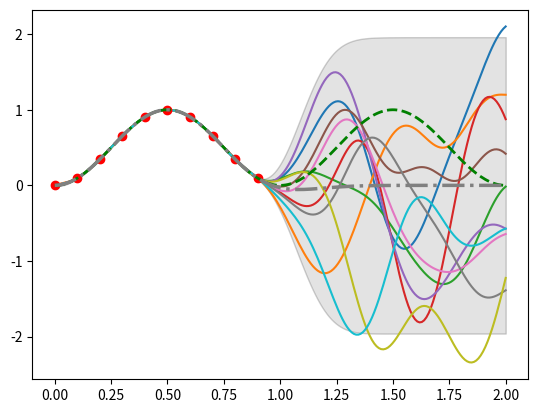

Generate this figure with matplotlib:
# -*- coding: utf-8 -*-
"""
[redacted]
"""
import numpy as np
# import matplotlib
import matplotlib.pyplot as plt


class GaussianProcess():
    """Gaussian Process simulaton for 2D data.

    This class calculates a gaussain process using the exponential kernel
    with length parameter l and variance parameter sigma. More informations
    about the background can be found in the github readme file

    Args:
        X_s (np_array): x-values of points to estimate
        X (np_array): x-values of training points
        l (float): length variable in the exp kernel
        sigma (float): variance in the exp kernel

    """
    def __init__(self, X_s, X, l=0.6, sigma=1):
        # Set class variables
        self.sigma = sigma
        self.l = l
        self.X = X
        self.X_s = X_s
        self.fun = lambda x: x
        self._calculated = 0

    def add_noise(self, noise):
        """Adds noise to the model

        Note:
            Affects only K

        Args:
            noise: Float which determins the amount of added noise

        Returns:
            None, only changes the diagonals of self.K

        """
        self.noise_level = noise
        self.K = self.K + (noise * np.identity(self.X.size))

    def _calc_kernel(self, x1, x2):
        """Calculates the kernel

        Note:
            Only works for quadratic K, as symmetry is used.
            Using the exp kernel function with the parameters
            self.sigma and self.l

        Args:
            x1: values of the x-values of the first set
            x2: values of the x-values of the second set

        Returns:
            K: Kernel matrix

        """
        K = np.zeros([x1.size, x2.size])
        for i in range(x1.size):
            for j in range(i, x2.size):
                K[i, j] = ((self.sigma**2) * np.exp(-1 * (x1[i] - x2[j])**2
                    / (2 * self.l**2)))
                K[j, i] = K[i, j]
        return K

    def _calc_kernel_nonquad(self, x1, x2):
        """Calculates the kernel

        Note:
            Using the exp kernel function with the parameters
            self.sigma and self.l

        Args:
            x1: values of the x-values of the first set
            x2: values of the x-values of the second set

        Returns:
            K: Kernel matrix

        """
        K = np.zeros([x1.size, x2.size])
        for i in range(x1.size):
            for j in range(x2.size):
                K[i, j] = ((self.sigma**2) * np.exp(-1 * (x1[i] - x2[j])**2
                    / (2 * self.l**2)))
        return K

    def calc_samples(self, nsamples=10):
        """Calculates samples from a multivariate gaussian

        Note:
            This function uses self.mean and self.cov for the sampling

        Args:
            nsamples: number of different samples to draw

        Returns:
            rs: samples from the gaussian distribution

        """
        if self._calculated > 0:
            rs = np.random.RandomState(5)
            return rs.multivariate_normal(self.mean, self.cov, nsamples).T
        else:
            print("No values calculates so far")
            return None

    def cond_gaussian(self, fun):
        self.fun = fun
        self.K = self._calc_kernel(self.X, self.X)
        self.Ks = self._calc_kernel_nonquad(X, self.X_s)
        self.Kss = self._calc_kernel(self.X_s, self.X_s)
        self.mean = self.Ks.transpose().dot(np.linalg.inv(self.K)).dot(
            fun(self.X))
        self.cov = self.Kss - (self.Ks.transpose().dot(
            np.linalg.inv(self.K))).dot(self.Ks)
        self._calculated = 1

    def plot(self, nsamples, plot_variance=False):
        if (self._calculated == 0):
            print("No values calculates so far")
            return None
        elif (self._calculated == 1):
            yplot = self.calc_samples(nsamples)
            plt.plot(self.X_s, yplot, self.X, self.fun(self.X), 'ro')
            plt.plot(self.X_s, self.fun(self.X_s), ls='--', color="green",
                     lw=2)
            plt.plot(self.X_s, self.mean, ls='-.', color='gray', lw=2.5)
            if plot_variance:
                var = np.diagonal(self.cov)
                # Plot 96% confidence
                plt.fill_between(self.X_s, self.mean+1.96*np.sqrt(var), self.mean-1.96*np.sqrt(var),
                    alpha=0.2, edgecolor='#191919', facecolor='#737373', antialiased=True)
            return(plt.show())
        elif (self._calculated == 2):
            yplot = self.calc_samples(nsamples)
            plt.plot(self.X, yplot)
            return(plt.show())

    def prior_sampling(self):
        self.mean = np.array(np.repeat(0, self.X.size))
        self.cov = self._calc_kernel(self.X, self.X)
        self._calculated = 2


if __name__ == '__main__':
    X = np.arange(0, 1, 0.1)
    fun = lambda x: np.sin(x * np.pi)**2
    Xs = np.linspace(0, 2, 200)
    GP = GaussianProcess(Xs, X, l=0.18)
    GP.cond_gaussian(fun)
    GP.plot(10, plot_variance=True)
